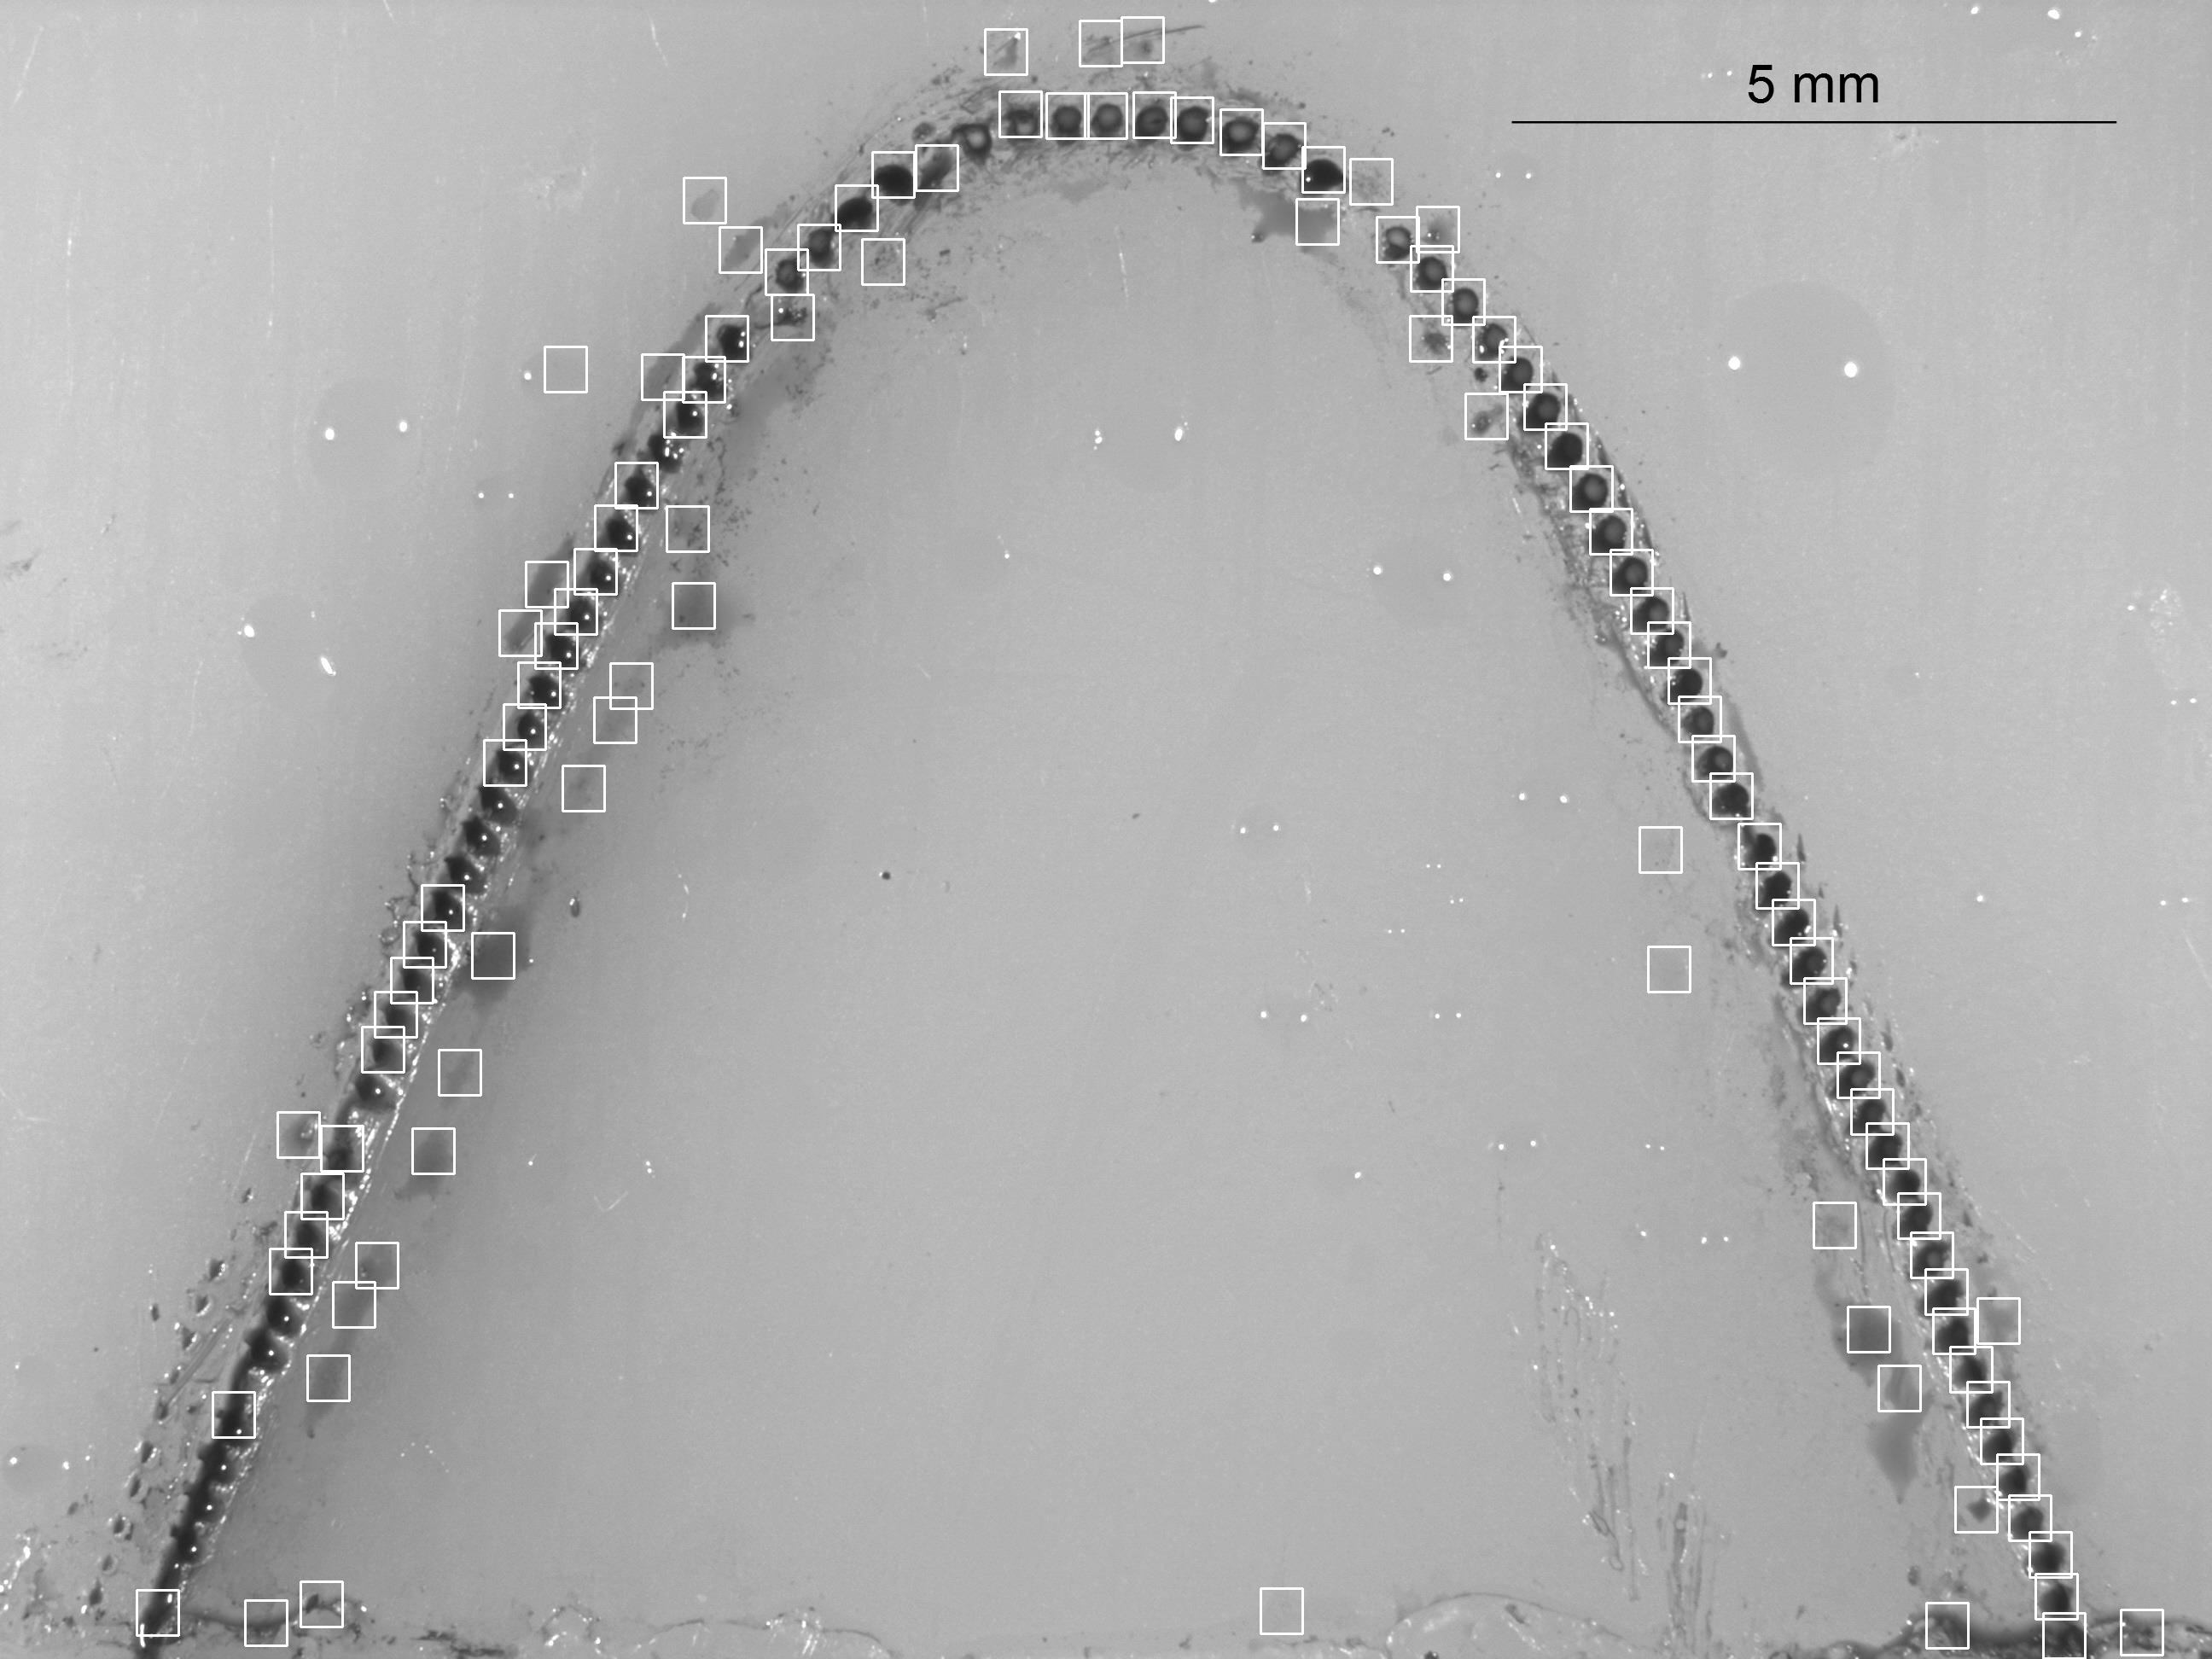

The file beside this chart, header and first rows:
, x, y
0, 1314, 20
1, 1265, 24
2, 1154, 34
3, 1171, 107
4, 1328, 108
5, 1226, 109
6, 1271, 109
7, 1372, 114
8, 1430, 128
9, 1480, 144
10, 1073, 170
11, 1526, 172
12, 1022, 178
13, 1582, 186
14, 801, 208
15, 979, 217
16, 1519, 233
17, 1660, 242
18, 1613, 254
19, 935, 263
20, 843, 266
21, 1010, 280
22, 1653, 288
23, 897, 292
24, 1690, 327
25, 904, 345
26, 827, 370
27, 1652, 370
28, 1726, 371
29, 638, 406
30, 1757, 406
31, 752, 415
32, 800, 418
33, 1786, 450
34, 778, 459
35, 1717, 461
36, 1811, 496
37, 721, 542
38, 1840, 546
39, 697, 592
40, 781, 593
41, 1863, 596
42, 673, 643
43, 1887, 644
44, 616, 658
45, 788, 683
46, 1911, 689
47, 650, 690
48, 585, 715
49, 1931, 729
50, 627, 730
51, 1955, 771
52, 607, 776
53, 715, 777
54, 1967, 816
55, 696, 817
56, 590, 825
57, 1983, 862
58, 567, 867
59, 659, 897
... 53 more rows
